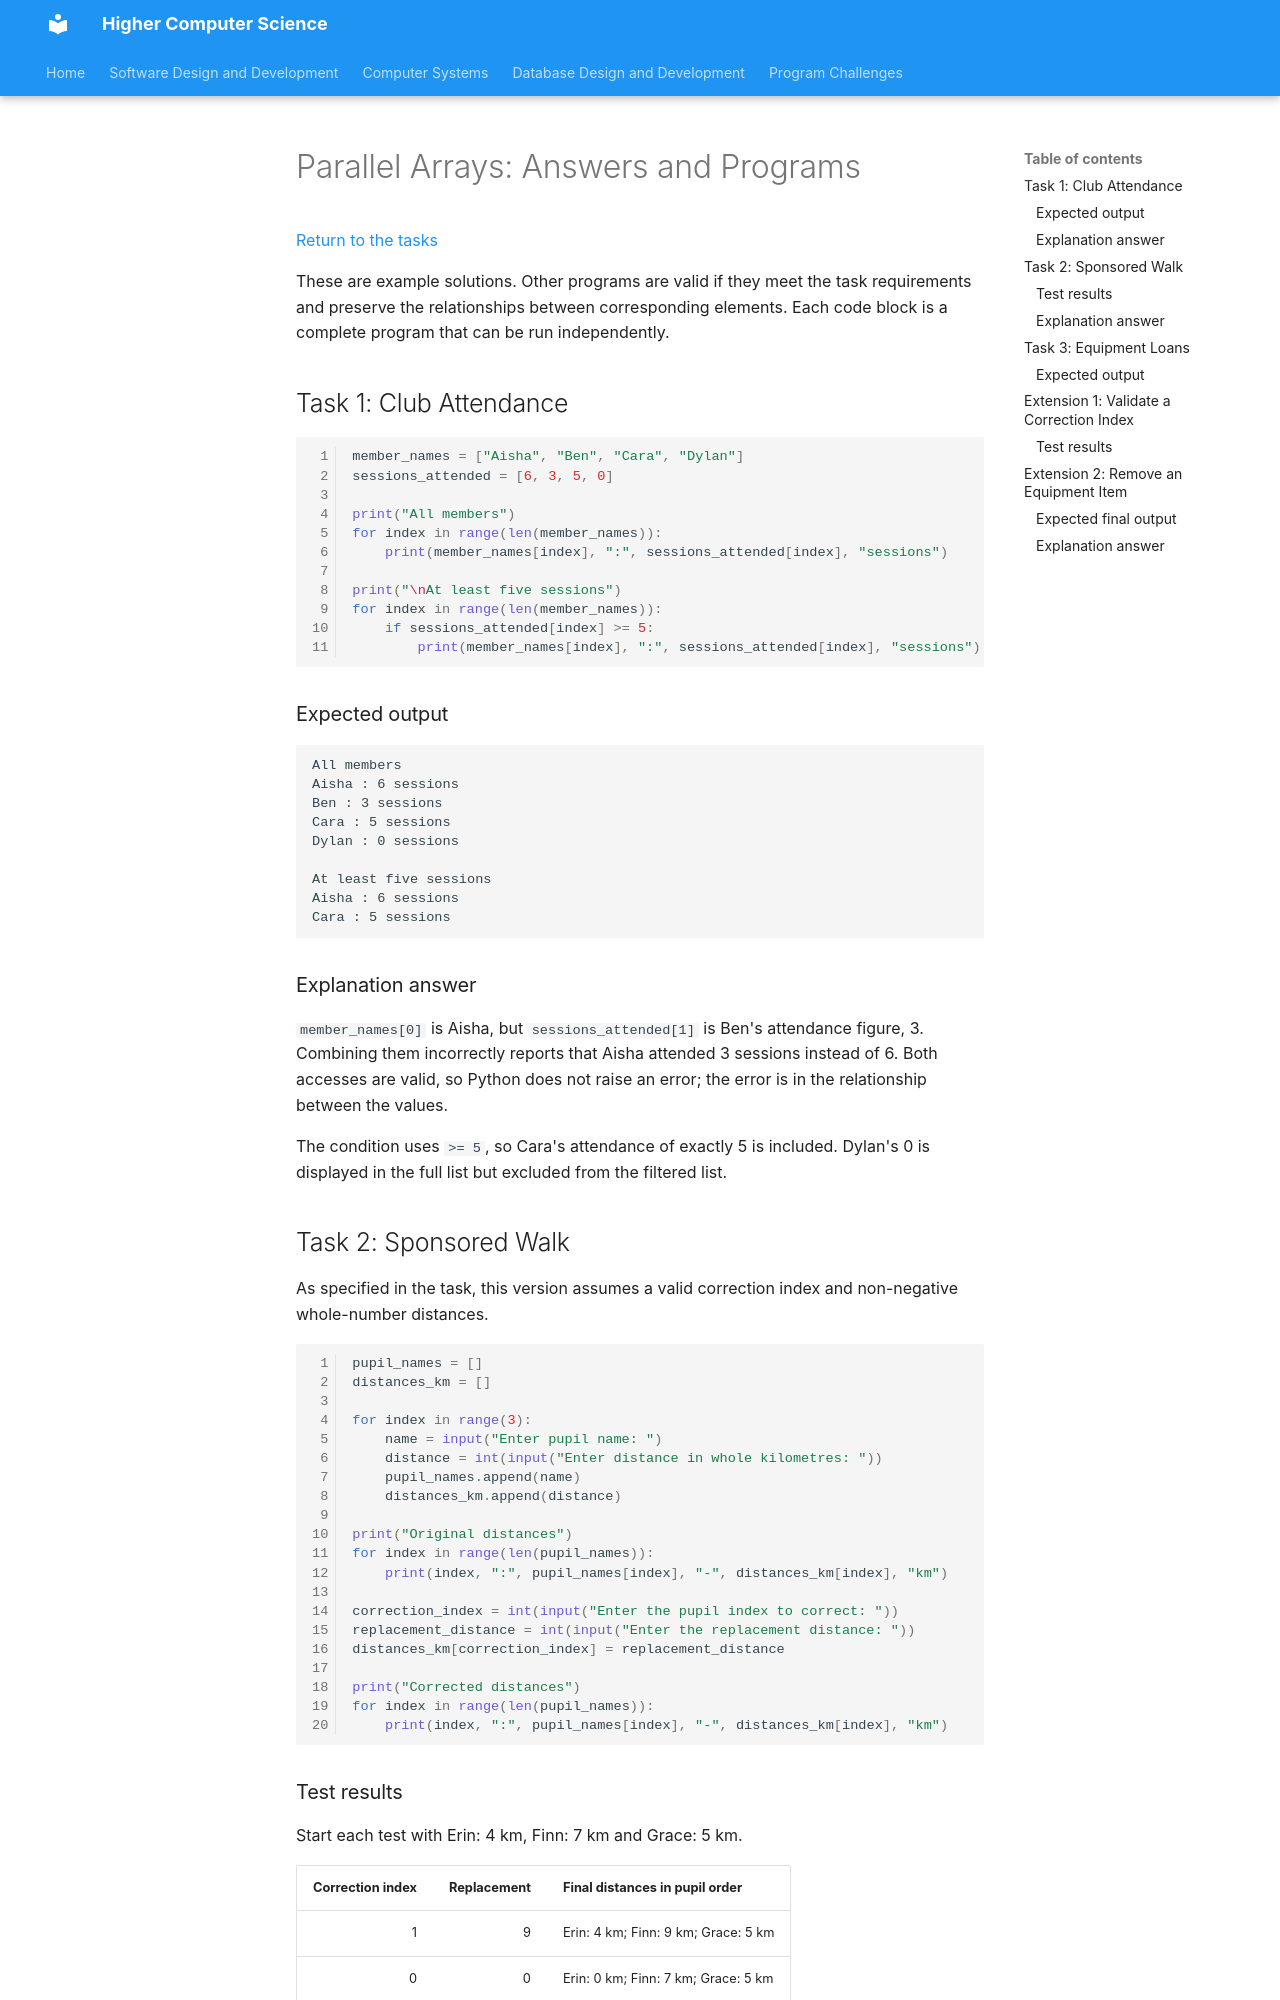

repository: Mr-Wood-CS/Higher · page: 01-software-development/04-software-implementation/4.3-parallel-arrays/4.3.3-parallel-arrays-answers/index.html · generator: mkdocs

# Parallel Arrays: Answers and Programs

[Return to the tasks](4.3.2-parallel-arrays-putting-it-all-together.md)

These are example solutions. Other programs are valid if they meet the task
requirements and preserve the relationships between corresponding elements.
Each code block is a complete program that can be run independently.

## Task 1: Club Attendance

```python linenums="1"
member_names = ["Aisha", "Ben", "Cara", "Dylan"]
sessions_attended = [6, 3, 5, 0]

print("All members")
for index in range(len(member_names)):
    print(f"{member_names[index]}: {sessions_attended[index]} sessions")

print("\nAt least five sessions")
for index in range(len(member_names)):
    if sessions_attended[index] >= 5:
        print(f"{member_names[index]}: {sessions_attended[index]} sessions")
```

### Expected output

```text
All members
Aisha: 6 sessions
Ben: 3 sessions
Cara: 5 sessions
Dylan: 0 sessions

At least five sessions
Aisha: 6 sessions
Cara: 5 sessions
```

### Explanation answer

`member_names[0]` is Aisha, but `sessions_attended[1]` is Ben's attendance
figure, 3. Combining them incorrectly reports that Aisha attended 3 sessions
instead of 6. Both accesses are valid, so Python does not raise an error;
the error is in the relationship between the values.

The condition uses `>= 5`, so Cara's attendance of exactly 5 is included.
Dylan's 0 is displayed in the full list but excluded from the filtered list.

## Task 2: Sponsored Walk

As specified in the task, this version assumes a valid correction index and
non-negative whole-number distances.

```python linenums="1"
pupil_names = []
distances_km = []

for index in range(3):
    name = input("Enter pupil name: ")
    distance = int(input("Enter distance in whole kilometres: "))
    pupil_names.append(name)
    distances_km.append(distance)

print("Original distances")
for index in range(len(pupil_names)):
    print(f"{index}: {pupil_names[index]} - {distances_km[index]} km")

correction_index = int(input("Enter the pupil index to correct: "))
replacement_distance = int(input("Enter the replacement distance: "))
distances_km[correction_index] = replacement_distance

print("Corrected distances")
for index in range(len(pupil_names)):
    print(f"{index}: {pupil_names[index]} - {distances_km[index]} km")
```

### Test results

Start each test with Erin: 4 km, Finn: 7 km and Grace: 5 km.

| Correction index | Replacement | Final distances in pupil order |
|---:|---:|---|
| 1 | 9 | Erin: 4 km; Finn: 9 km; Grace: 5 km |
| 0 | 0 | Erin: 0 km; Finn: 7 km; Grace: 5 km |
| 2 | 8 | Erin: 4 km; Finn: 7 km; Grace: 8 km |

For the first test, the final display is:

```text
Corrected distances
0: Erin - 4 km
1: Finn - 9 km
2: Grace - 5 km
```
